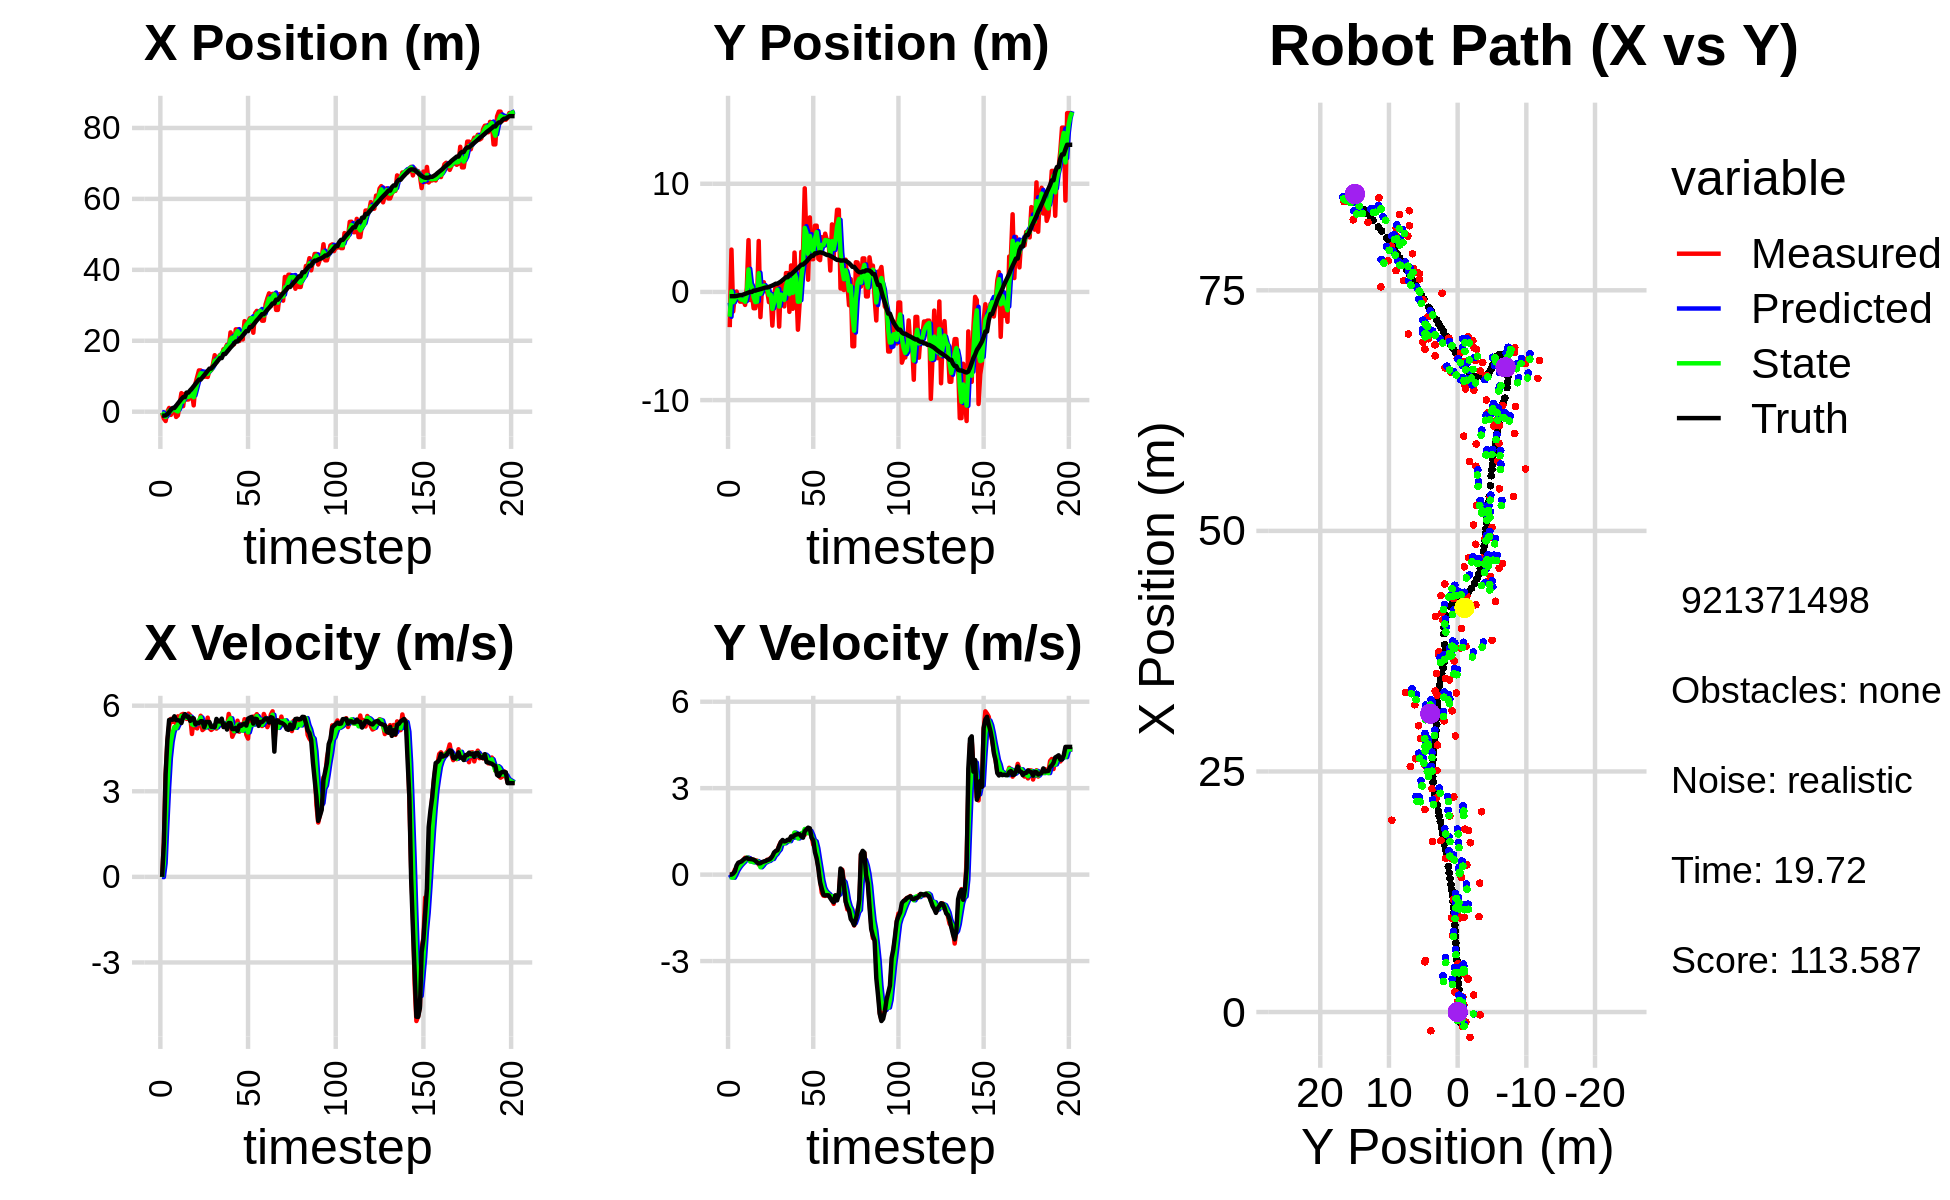

Source data for this figure (header and first rows):
-2.993760699107859136e-01, -3.254988432527520015e+00, 0.000000000000000000e+00, 0.000000000000000000e+00, 0.000000000000000000e+00, 0.000000000000000000e+00, 0.000000000000000000e+00, 0.000000000000000000e+00, -1.007556974135956906e-01, -9.939222984017811457e-01, 0.000000000000000000e+00, 0.000000000000000000e+00, -1.108026861883190106e+00, -3.936307430308196853e-01, 0.000000000000000000e+00, 0.000000000000000000e+00, 0.000000000000000000e+00, -1.899088383652269840e-04
-2.993760699107859136e-01, -3.254988432527520015e+00, 0.000000000000000000e+00, -0.000000000000000000e+00, -1.007556974135956906e-01, -9.939222984017811457e-01, 0.000000000000000000e+00, 0.000000000000000000e+00, -1.876776696891865048e-01, -2.288920931627907329e+00, -8.610638470603003067e-03, -8.930262753654996666e-02, -1.108026861883190106e+00, -3.936307430308196853e-01, 0.000000000000000000e+00, 0.000000000000000000e+00, 0.000000000000000000e+00, 5.146714975126087666e-04
-1.946417509888412445e+00, 3.915344952791470767e+00, 1.186999942466593350e+00, -4.718232435419363047e-04, -1.885387335362468109e-01, -2.297851194381562490e+00, -8.610638470603003067e-03, -8.930262753654996666e-02, -8.770375615828971405e-01, 5.134156989408333871e-02, 4.798810691073969181e-01, -9.332657833892948895e-02, -1.108026861883190106e+00, -3.936307430308196853e-01, 1.199999999999999956e+00, 0.000000000000000000e+00, 1.200000047683715820e+00, 3.974922001361846924e-04
-2.635190843918993941e+00, -1.804929370547832201e+00, 3.570914405696693716e+00, 2.473894796881335664e-02, -8.290494546721574043e-01, 4.200891206019038981e-02, 4.798810691073969181e-01, -9.332657833892948895e-02, -1.468751913541832987e+00, -9.437170829720499254e-01, 1.860739743274907765e+00, -1.075882004394857483e-01, -1.046862005913081539e+00, -3.936115461666104820e-01, 3.600000000000000089e+00, 3.699999999999999817e-02, 3.599999904632568359e+00, -6.927791982889175415e-03
-4.017239754072093882e-02, -2.522943019628365868e-01, 4.717917924371281657e+00, 1.705675696994213841e-01, -1.282677939214342144e+00, -9.544759030159984947e-01, 1.860739743274907765e+00, -1.075882004394857483e-01, -7.345185871589008375e-01, -6.713225024984839084e-01, 3.124780151622308377e+00, 4.922818071509335591e-03, -7.151321166397560658e-01, -3.910302375885279513e-01, 4.799000000000000377e+00, 1.170000000000000068e-01, 4.800000190734863281e+00, -3.613740578293800354e-02
1.048973321916775836e+00, 4.151708604676229708e-02, 5.273554676334025970e+00, 1.906555856287351913e-01, -4.220405719966699998e-01, -6.708302206913330235e-01, 3.124780151622308377e+00, 4.922818071509335591e-03, 2.512834913052878205e-01, -2.926870508464945453e-01, 4.166720483584485102e+00, 1.378785223147031558e-01, -1.171096557366397006e-01, -3.704845228938617452e-01, 5.500000000000000000e+00, 3.150000000000000022e-01, 5.508999824523925781e+00, -3.613740578293800354e-02
-9.027018542963418657e-01, -5.175881626432662364e-01, 5.536484405671084907e+00, 3.572714089166934559e-01, 6.679555396637363307e-01, -2.788991986150242131e-01, 4.166720483584485102e+00, 1.378785223147031558e-01, 5.215402087622955651e-02, -3.857076537161695517e-01, 4.730481371635789856e+00, 2.339999293172101424e-01, 5.176025630371432484e-01, -3.309609383489141576e-01, 5.509000000000000341e+00, 4.129999999999999782e-01, 5.525000095367431641e+00, -6.444102525711059570e-02
7.693772022257969745e-01, -8.954698539199492657e-01, 5.431428500261159087e+00, 4.246032828082296762e-01, 5.252021580398085199e-01, -3.623076607844485375e-01, 4.730481371635789856e+00, 2.339999293172101424e-01, 6.447920724035410833e-01, -6.200551549952328934e-01, 5.059764635435198166e+00, 3.143755774123057067e-01, 1.044973016098063257e+00, -2.906707020894362947e-01, 5.506999999999999673e+00, 4.359999999999999987e-01, 5.525000095367431641e+00, -7.801657915115356445e-02
7.693772022257969745e-01, -8.954698539199492657e-01, 5.524722984808553505e+00, 4.619237932010649694e-01, 1.150768535947060967e+00, -5.886175972540023116e-01, 5.059764635435198166e+00, 3.143755774123057067e-01, 1.004721006800558092e+00, -7.265644505745829651e-01, 5.255682179428792011e+00, 3.803312331175884298e-01, 1.044973016098063257e+00, -2.906707020894362947e-01, 5.628000000000000114e+00, 4.630000000000000226e-01, 5.646999835968017578e+00, -8.341629058122634888e-02
-1.490416884299478051e+00, -7.416037781007164265e-01, 5.351329652170522699e+00, 4.931001245259206134e-01, 1.530289224743437426e+00, -6.885313272628241776e-01, 5.255682179428792011e+00, 3.803312331175884298e-01, 2.913235390354524945e-01, -7.090369118541992588e-01, 5.212598403322280305e+00, 4.389998735822592257e-01, 1.689183831383182399e+00, -2.370881313172148175e-01, 5.493000000000000327e+00, 5.220000000000000195e-01, 5.517000198364257812e+00, -9.188587218523025513e-02
-1.032801270176639141e+00, -1.198424624887759471e+00, 5.626651830956911127e+00, 5.851827978507986305e-01, 8.125833793676805472e-01, -6.651369244959732807e-01, 5.212598403322280305e+00, 4.389998735822592257e-01, 6.466681991038869537e-02, -9.068357957495295496e-01, 5.349712712684631555e+00, 5.054715390567101618e-01, 2.318807244683579682e+00, -1.794141995830885461e-01, 5.488999999999999879e+00, 5.580000000000000515e-01, 5.517000198364257812e+00, -1.036293953657150269e-01
2.078353107694307589e+00, 3.907766772278135625e-01, 5.465520737626093251e+00, 5.684248489232832657e-01, 5.996380911788519175e-01, -8.562886418438585556e-01, 5.349712712684631555e+00, 5.054715390567101618e-01, 1.209957302301141624e+00, -2.449304079496702480e-01, 5.443840005204590327e+00, 5.907338268911063173e-01, 2.948831200649995932e+00, -1.149515682431723335e-01, 5.477999999999999758e+00, 5.799999999999999600e-01, 5.508999824523925781e+00, -1.036293953657150269e-01
5.221641063810808170e+00, 4.789632422547999369e+00, 5.683643414688963169e+00, 5.784154960635687903e-01, 1.754341302821600834e+00, -1.858570252605596107e-01, 5.443840005204590327e+00, 5.907338268911063173e-01, 3.184145841741820249e+00, 2.082556242970332150e+00, 5.640373426268605606e+00, 5.696019788756570001e-01, 3.571176171820107825e+00, -5.085648794601894257e-02, 5.392000000000000348e+00, 5.430000000000000382e-01, 5.419000148773193359e+00, -1.014192700386047363e-01
1.547811389085204326e+00, -7.490585914252247957e-01, 5.711216673411843026e+00, 5.640242141554553390e-01, 3.748183184368680809e+00, 2.139516440857897717e+00, 5.640373426268605606e+00, 5.696019788756570001e-01, 2.846170290642990874e+00, 7.423166532362228676e-01, 5.611584620085072750e+00, 4.514220620565094766e-01, 4.104043603042700106e+00, 1.824272764997374304e-03, 5.607000000000000206e+00, 5.400000000000000355e-01, 5.632999897003173828e+00, -9.843808412551879883e-02
5.032894045802385641e+00, -4.575869627751302099e-02, 5.638508418216212625e+00, 5.261112310645291723e-01, 3.407328752651498149e+00, 7.874588594418737708e-01, 5.611584620085072750e+00, 4.514220620565094766e-01, 4.075667539272932238e+00, 4.042240574164168709e-01, 5.666188714003347116e+00, 4.858110489114562114e-01, 4.104043603042700106e+00, 1.824272764997374304e-03, 5.703000000000000291e+00, 5.330000000000000293e-01, 5.728000164031982422e+00, -9.303743392229080200e-02
3.434722900815148527e+00, -1.506056594387350067e+00, 5.535583208421099854e+00, 5.097055152669812683e-01, 4.642286410673267305e+00, 4.528051623075625143e-01, 5.666188714003347116e+00, 4.858110489114562114e-01, 4.143152443409394259e+00, -4.875177561258743353e-01, 5.574107757648122607e+00, 4.230579849927591507e-01, 5.387904763233491323e+00, 1.213877922000678178e-01, 5.615000000000000213e+00, 5.200000000000000178e-01, 5.638999938964843750e+00, -9.181910753250122070e-02
3.434722900815148527e+00, -1.506056594387350067e+00, 5.722969704576454042e+00, 4.910735977879883141e-01, 4.700563219174206608e+00, -4.452119576265984313e-01, 5.574107757648122607e+00, 4.230579849927591507e-01, 4.184254631921997536e+00, -9.359106714534145555e-01, 5.607360724709352873e+00, 4.533896772619070981e-01, 5.387904763233491323e+00, 1.213877922000678178e-01, 5.618000000000000327e+00, 4.829999999999999849e-01, 5.638999938964843750e+00, -8.559780567884445190e-02
3.963715672875627760e+00, -9.147819743678596849e-01, 5.663189436938551147e+00, 4.859440037797938539e-01, 4.744990704392932912e+00, -8.905717037272238290e-01, 5.607360724709352873e+00, 4.533896772619070981e-01, 4.425478575119417002e+00, -9.010052475703055341e-01, 5.611285976261529918e+00, 4.697200359316383023e-01, 6.027654290545576998e+00, 1.769324080149155265e-01, 5.466999999999999638e+00, 4.249999999999999889e-01, 5.482999801635742188e+00, -8.559780567884445190e-02
5.366103053401121592e+00, 4.712937308645294365e+00, 5.008861884815328125e+00, 3.489164648905165311e-01, 4.986607172745570082e+00, -8.540332439771416428e-01, 5.611285976261529918e+00, 4.697200359316383023e-01, 5.127763829426244868e+00, 1.733450211639883554e+00, 5.351159888353928196e+00, 4.237233171724544833e-01, 6.546945214567560178e+00, 2.157616147421856367e-01, 5.557000000000000384e+00, 3.870000000000000107e-01, 5.571000099182128906e+00, -6.954748183488845825e-02
1.775395512898746864e+00, -2.328858422427610542e+00, 5.514636206473973346e+00, 3.841486179032642667e-01, 5.662879818261637332e+00, 1.775822543357129080e+00, 5.351159888353928196e+00, 4.237233171724544833e-01, 4.070250817861271742e+00, -1.808186928153721063e-01, 5.319516859346540727e+00, 2.552608873084670771e-01, 7.174333215018984689e+00, 2.598924169347591739e-01, 5.557000000000000384e+00, 3.960000000000000187e-01, 5.571000099182128906e+00, -6.954748183488845825e-02
7.910676203909771331e+00, 7.473251359385509884e-01, 5.238422863314745825e+00, 3.910660055546147928e-01, 4.602202503795925992e+00, -1.552926040845253874e-01, 5.319516859346540727e+00, 2.552608873084670771e-01, 5.959158756317204819e+00, 2.671778137011283083e-01, 5.371306678314507366e+00, 3.192111539551616417e-01, 7.819322228722565882e+00, 3.071794048816373079e-01, 5.347000000000000419e+00, 4.339999999999999969e-01, 5.364999771118164062e+00, -7.451516389846801758e-02
9.774789214621579347e+00, 8.950078015090481287e-01, 5.203742873057950469e+00, 4.362858993835916355e-01, 6.496289424148655733e+00, 2.990989290966444836e-01, 5.371306678314507366e+00, 3.192111539551616417e-01, 7.838720686761529777e+00, 5.855615869441438415e-01, 5.384400565810464556e+00, 4.013122142649817037e-01, 8.438474297685626624e+00, 3.582261934712334672e-01, 5.397000000000000242e+00, 4.570000000000000173e-01, 5.415999889373779297e+00, -8.364516496658325195e-02
1.163530814666158797e+01, 7.214502746875210704e-02, 5.382540614174914140e+00, 4.697491007609871927e-01, 8.377160743342576765e+00, 6.256928083706420063e-01, 5.384400565810464556e+00, 4.013122142649817037e-01, 9.715366381359970660e+00, 3.674687281091242319e-01, 5.470631638606778147e+00, 4.301321588593225442e-01, 9.057201028578141688e+00, 4.115056530688343539e-01, 5.394999999999999574e+00, 4.709999999999999742e-01, 5.415999889373779297e+00, -8.705218136310577393e-02
1.163530814666158797e+01, 7.214502746875210704e-02, 5.646464691820583859e+00, 5.160788207210451617e-01, 1.026242954522064821e+01, 4.104819439950564974e-01, 5.470631638606778147e+00, 4.301321588593225442e-01, 1.083056891420126178e+01, 2.524804281494630875e-01, 5.586778047150994908e+00, 4.635967390881744477e-01, 9.057201028578141688e+00, 4.115056530688343539e-01, 5.456000000000000405e+00, 5.050000000000000044e-01, 5.479000091552734375e+00, -9.114533662796020508e-02
9.851254016856575646e+00, -9.411050549001381826e-01, 5.144936114878772671e+00, 5.084615646197117034e-01, 1.138924671891636109e+01, 2.988401020582805434e-01, 5.586778047150994908e+00, 4.635967390881744477e-01, 1.074675198670422738e+01, -2.821267729863625173e-01, 5.347072988559643747e+00, 4.774835137026422482e-01, 9.676204324325736295e+00, 4.681554570073858113e-01, 5.453999999999999737e+00, 5.230000000000000204e-01, 5.274000167846679688e+00, -9.850770235061645508e-02
9.868163735428757022e+00, -2.799000008875106027e-01, 5.197352410879156892e+00, 5.834621809828618444e-01, 1.128145928556019228e+01, -2.343784216160982870e-01, 5.347072988559643747e+00, 4.774835137026422482e-01, 1.069734925627410327e+01, -2.532659703083508518e-01, 5.241660841961221173e+00, 5.310566155545211053e-01, 1.029018557079125706e+01, 5.284406074186395186e-01, 5.243999999999999773e+00, 5.620000000000000551e-01, 5.274000167846679688e+00, -1.117933616042137146e-01
9.905154109397336981e+00, -3.112392889387550543e+00, 5.324553171121181094e+00, 5.977419194200972452e-01, 1.122151534047022459e+01, -2.001603087528987523e-01, 5.241660841961221173e+00, 5.310566155545211053e-01, 1.068286543756023299e+01, -1.567626908512043782e+00, 5.243645414212839917e+00, 5.428615857570157077e-01, 1.089996683645920861e+01, 5.959055558554607890e-01, 5.426000000000000156e+00, 6.420000000000000151e-01, 5.464000225067138672e+00, -1.117933616042137146e-01
9.790957093853414506e+00, -4.017756444793854631e-01, 5.579514039462428521e+00, 6.898619632301088433e-01, 1.120722997898151618e+01, -1.513340749936342267e+00, 5.243645414212839917e+00, 5.428615857570157077e-01, 1.063372113478336090e+01, -9.850689628275356435e-01, 5.356645390610113466e+00, 6.540035278304237032e-01, 1.152106821569125117e+01, 6.724816090852870909e-01, 5.432000000000000384e+00, 7.680000000000000160e-01, 5.486000061035156250e+00, -1.230176091194152832e-01
1.167750424147317823e+01, 5.940343720880156830e-01, 5.209573303585133708e+00, 7.550108290580718196e-01, 1.116938567384437242e+01, -9.196686100444932954e-01, 5.356645390610113466e+00, 6.540035278304237032e-01, 1.137449755928313344e+01, -2.054529670416843645e-01, 5.304156545694891811e+00, 7.120580393346932491e-01, 1.214136469418596853e+01, 7.631713883974448054e-01, 5.424000000000000377e+00, 8.219999999999999529e-01, 5.486000061035156250e+00, -1.439254879951477051e-01
1.167750424147317823e+01, 5.940343720880156830e-01, 5.149211027289771536e+00, 8.444815685758652046e-01, 1.190491321385262324e+01, -1.342471631082150507e-01, 5.304156545694891811e+00, 7.120580393346932491e-01, 1.180773611394699074e+01, 2.120783438910321950e-01, 5.228349816130807071e+00, 8.025774360061215251e-01, 1.214136469418596853e+01, 7.631713883974448054e-01, 5.259000000000000341e+00, 8.459999999999999742e-01, 5.327000141143798828e+00, -1.625550389289855957e-01
1.339396750960814586e+01, -3.206177280851743472e+00, 5.199840308213253159e+00, 1.015117369332745101e+00, 1.233057109556007092e+01, 2.923360874916443586e-01, 5.228349816130807071e+00, 8.025774360061215251e-01, 1.276664333510036897e+01, -1.352092554944965164e+00, 5.244059840929351957e+00, 8.714006073919147166e-01, 1.274513018195829872e+01, 8.639182579969353348e-01, 5.262999999999999901e+00, 9.939999999999999947e-01, 5.355999946594238281e+00, -1.927960515022277832e-01
1.592971575302793674e+01, 8.924185087953288020e-01, 5.266580717827184621e+00, 1.132650628746996624e+00, 1.329104931919330390e+01, -1.264952494205773714e+00, 5.244059840929351957e+00, 8.714006073919147166e-01, 1.437535807094623763e+01, -2.432626063508489533e-01, 5.325091559533929875e+00, 1.069574433697725535e+00, 1.324840700650089431e+01, 9.621837863490310117e-01, 5.253999999999999559e+00, 1.131999999999999895e+00, 5.375000000000000000e+00, -2.118370980024337769e-01
1.398516704205048811e+01, -5.372454397333998877e-01, 5.196231684228373560e+00, 1.112552768307939921e+00, 1.490786722689963106e+01, -1.363051629810763943e-01, 5.325091559533929875e+00, 1.069574433697725535e+00, 1.452574616696560028e+01, -3.245388829214230775e-01, 5.242393741783089034e+00, 1.085820034004535195e+00, 1.386837160622354759e+01, 1.095661594110743486e+00, 5.535999999999999588e+00, 1.201999999999999957e+00, 5.664999961853027344e+00, -2.109230458736419678e-01
1.529718625588312442e+01, -1.337217258228673211e+00, 5.445535419294919244e+00, 1.151737742432570100e+00, 1.504998554114390963e+01, -2.159568795209695358e-01, 5.242393741783089034e+00, 1.085820034004535195e+00, 1.515646790147275169e+01, -7.424323754485360194e-01, 5.340393140768421532e+00, 1.087133007925695338e+00, 1.448947298545559015e+01, 1.228391004971771450e+00, 5.448999999999999844e+00, 1.151999999999999913e+00, 5.570000171661376953e+00, -2.084296345710754395e-01
1.597344952869456236e+01, 1.744550330842371322e+00, 5.375093684355002566e+00, 1.136839224926786018e+00, 1.569050721554959438e+01, -6.337190746559664412e-01, 5.340393140768421532e+00, 1.087133007925695338e+00, 1.580756541075800925e+01, 4.899580592228143239e-01, 5.363590029693907191e+00, 1.134970927450333678e+00, 1.511350214510223822e+01, 1.360796404856773778e+00, 5.445999999999999730e+00, 1.167000000000000037e+00, 5.570000171661376953e+00, -2.084296345710754395e-01
1.597344952869456236e+01, 1.744550330842371322e+00, 5.456898546916029602e+00, 1.189320677852452102e+00, 1.634392441372740024e+01, 6.034551519678477138e-01, 5.363590029693907191e+00, 1.134970927450333678e+00, 1.619403584913253979e+01, 1.141223350834212003e+00, 5.395601113317042952e+00, 1.194691691343369833e+00, 1.511350214510223822e+01, 1.360796404856773778e+00, 5.544999999999999929e+00, 1.209999999999999964e+00, 5.676000118255615234e+00, -2.145922929048538208e-01
1.759728765551798446e+01, -1.842327522543200535e+00, 5.308876784186596254e+00, 1.196323675007645138e+00, 1.673359596046424258e+01, 1.260692519968549030e+00, 5.395601113317042952e+00, 1.194691691343369833e+00, 1.708622241090182214e+01, -2.048888029200097716e-01, 5.379790495308918175e+00, 1.160873048407132124e+00, 1.624998629167000175e+01, 1.614331675716122128e+00, 5.250000000000000000e+00, 1.199000000000000066e+00, 5.505000114440917969e+00, -2.216418683528900146e-01
1.781535279799264515e+01, 2.450370622212786120e+00, 5.310055688812140851e+00, 1.304734406887404052e+00, 1.762420146043271529e+01, -8.880149807929654804e-02, 5.379790495308918175e+00, 1.160873048407132124e+00, 1.770101211354136339e+01, 1.107556747592198354e+00, 5.353564467049513276e+00, 1.303282947834206063e+00, 1.624998629167000175e+01, 1.614331675716122128e+00, 5.342999999999999972e+00, 1.324999999999999956e+00, 5.505000114440917969e+00, -2.409370690584182739e-01
1.887667024174253072e+01, -1.558294104873980901e+00, 5.249050017416392322e+00, 1.322136177177878347e+00, 1.823636856024631570e+01, 1.237885042375618916e+00, 5.353564467049513276e+00, 1.303282947834206063e+00, 1.849680894417244659e+01, -8.299993166711128190e-02, 5.323758379924237616e+00, 1.278881589391223539e+00, 1.686095392765639644e+01, 1.764903975960978144e+00, 5.163000000000000256e+00, 1.300999999999999934e+00, 5.324999809265136719e+00, -2.467482686042785645e-01
1.772359925527502966e+01, 3.639200760478859653e+00, 5.710427329210904901e+00, 1.443301127624290636e+00, 1.902918478216486875e+01, 4.488822727201108309e-02, 5.323758379924237616e+00, 1.278881589391223539e+00, 1.850237439081078961e+01, 1.736912781569608599e+00, 5.462579174268221038e+00, 1.457765267686448984e+00, 1.745913088330629748e+01, 1.915630293676134466e+00, 5.394000000000000128e+00, 1.368000000000000105e+00, 5.565000057220458984e+00, -2.475636750459671021e-01
2.235563957704767901e+01, 5.463243258863590412e-01, 5.478593479486889350e+00, 1.421482240208731929e+00, 1.904863230823761100e+01, 1.882689308338253431e+00, 5.462579174268221038e+00, 1.457765267686448984e+00, 2.040729621604195287e+01, 1.250143062179943865e+00, 5.558566650674591436e+00, 1.423728796764725413e+00, 1.806973612358478221e+01, 2.070573998763859613e+00, 5.389000000000000234e+00, 1.389999999999999902e+00, 5.565000057220458984e+00, -2.538632750511169434e-01
2.081523692618332433e+01, -3.491039560498173877e+00, 4.911242965543394234e+00, 1.340885658461128171e+00, 2.096315288110941211e+01, 1.392515941856416362e+00, 5.558566650674591436e+00, 1.423728796764725413e+00, 2.088661953072719868e+01, -9.032210418800641349e-01, 5.263501646015232183e+00, 1.255130385517899239e+00, 1.858881342432601613e+01, 2.206712437555906625e+00, 5.177999999999999936e+00, 1.409999999999999920e+00, 5.367000102996826172e+00, -2.665279209613800049e-01
1.900558860601088895e+01, -1.030002640332620123e+00, 5.053052413387392860e+00, 1.379602996654815117e+00, 2.141296969532872296e+01, -7.777080033282741667e-01, 5.263501646015232183e+00, 1.255130385517899239e+00, 2.041906552189636415e+01, -8.940908478581098828e-01, 5.104233317879208975e+00, 1.310892032826495912e+00, 1.918785250233286988e+01, 2.369040443239618376e+00, 5.179999999999999716e+00, 1.401999999999999913e+00, 5.367000102996826172e+00, -2.665279209613800049e-01
2.321476638363211009e+01, 3.711546135403033908e+00, 5.182251779404512426e+00, 1.341222297378475092e+00, 2.092948885368428336e+01, -7.630016445754602694e-01, 5.104233317879208975e+00, 1.310892032826495912e+00, 2.187001184366719642e+01, 1.339227231755144576e+00, 5.200682536482071683e+00, 1.439596831612030226e+00, 1.978446924731717260e+01, 2.522655440638517543e+00, 5.222999999999999865e+00, 1.324999999999999956e+00, 5.388999938964843750e+00, -2.532537579536437988e-01
2.321476638363211009e+01, 3.711546135403033908e+00, 5.473304384444369397e+00, 1.377561511536340433e+00, 2.239008009731540483e+01, 1.483186914916347687e+00, 5.200682536482071683e+00, 1.439596831612030226e+00, 2.273544641863305671e+01, 2.535529160969831608e+00, 5.345415518839853775e+00, 1.440993260268403686e+00, 1.978446924731717260e+01, 2.522655440638517543e+00, 5.113000000000000433e+00, 1.282000000000000028e+00, 5.271999835968017578e+00, -2.465661317110061646e-01
1.993228602423829798e+01, 9.582433892167012246e+00, 5.087757846223901481e+00, 1.381557949792166173e+00, 2.326998797051704315e+01, 2.679628486996671999e+00, 5.345415518839853775e+00, 1.440993260268403686e+00, 2.189282808049241424e+01, 5.920470334415655955e+00, 5.139927582496040870e+00, 1.582260355024483367e+00, 2.037770044838952899e+01, 2.672652436678827570e+00, 5.310999999999999943e+00, 1.504000000000000004e+00, 5.519000053405761719e+00, -2.651517987251281738e-01
2.104601836278089522e+01, 4.771841717319409426e+00, 5.357338452427359066e+00, 1.585399795834249170e+00, 2.240682083874201780e+01, 6.078696369918104025e+00, 5.139927582496040870e+00, 1.582260355024483367e+00, 2.185320492933669101e+01, 5.460689441857915938e+00, 5.201153859986970218e+00, 1.564875062887083557e+00, 2.088416922128785203e+01, 2.810394479408320212e+00, 5.293000000000000149e+00, 1.566000000000000059e+00, 5.519000053405761719e+00, -2.877191305160522461e-01
2.037111032035091185e+01, 1.130406333148481046e+00, 5.143505131609875214e+00, 1.522119996326156688e+00, 2.237332031533538768e+01, 5.617176948146624049e+00, 5.201153859986970218e+00, 1.564875062887083557e+00, 2.154955656828095201e+01, 3.509438206474660760e+00, 5.121467702383124987e+00, 1.434637383428907231e+00, 2.149573576475308911e+01, 2.992106152194618840e+00, 5.341999999999999638e+00, 1.629000000000000004e+00, 5.585000038146972656e+00, -2.877191305160522461e-01
2.552967202718942374e+01, 6.891471100785939718e+00, 5.526249871645215528e+00, 1.503028298183678446e+00, 2.206170333851926557e+01, 3.652901944817551261e+00, 5.121467702383124987e+00, 1.434637383428907231e+00, 2.349595499737018400e+01, 5.186286820950182452e+00, 5.396604489534004401e+00, 1.515865665855396394e+00, 2.211086046768725311e+01, 3.180961084910238768e+00, 5.368999999999999773e+00, 1.606000000000000094e+00, 5.604000091552734375e+00, -2.655561864376068115e-01
2.510058748721642985e+01, 3.029287023120474043e+00, 4.981054941533573199e+00, 1.354746293747256525e+00, 2.403561544632358604e+01, 5.337873387535721825e+00, 5.396604489534004401e+00, 1.515865665855396394e+00, 2.446289571258754236e+01, 4.251078790271141550e+00, 5.238336595996765155e+00, 1.380532410096476204e+00, 2.271903288415526134e+01, 3.343007279074528881e+00, 5.304000000000000270e+00, 1.280999999999999917e+00, 5.455999851226806641e+00, -2.655561864376068115e-01
2.510058748721642985e+01, 3.029287023120474043e+00, 4.847201864488652312e+00, 1.042305089967229703e+00, 2.498672937218722012e+01, 4.389132031280789548e+00, 5.238336595996765155e+00, 1.380532410096476204e+00, 2.502395810021854672e+01, 3.737892734141583961e+00, 5.065509951158036372e+00, 1.197212801411650096e+00, 2.271903288415526134e+01, 3.343007279074528881e+00, 5.544999999999999929e+00, 1.191000000000000059e+00, 5.671000003814697266e+00, -2.118070572614669800e-01
2.632612049639323715e+01, 6.125864459143505414e+00, 5.516556827425858955e+00, 1.008594341114238180e+00, 2.553050909533434876e+01, 3.857614014282749082e+00, 5.065509951158036372e+00, 1.197212801411650096e+00, 2.586828306355912588e+01, 4.919673167285218085e+00, 5.289699171826704571e+00, 1.156122252563479336e+00, 2.386561071930792011e+01, 3.566178752704915134e+00, 5.580000000000000071e+00, 7.780000000000000249e-01, 5.633999824523925781e+00, -1.808331608772277832e-01
2.632612049639323715e+01, 6.125864459143505414e+00, 5.394310344147349667e+00, 6.127445096492966092e-01, 2.639725298074179705e+01, 5.035285392541566374e+00, 5.289699171826704571e+00, 1.156122252563479336e+00, 2.637058742823425206e+01, 5.538106456876820793e+00, 5.334830372712520585e+00, 9.121385375911692517e-01, 2.386561071930792011e+01, 3.566178752704915134e+00, 5.605999999999999872e+00, 5.620000000000000551e-01, 5.633999824523925781e+00, -1.131060868501663208e-01
2.226015150617511651e+01, 3.062418414210823503e+00, 5.618735608892100331e+00, 2.653962271169780784e-01, 2.690407046550550518e+01, 5.629320310635937297e+00, 5.334830372712520585e+00, 9.121385375911692517e-01, 2.500361644968359087e+01, 4.413012659387913317e+00, 5.337801651799642499e+00, 5.316649881828040547e-01, 2.449970686443229440e+01, 3.634243203617985252e+00, 5.370000000000000107e+00, 2.109999999999999931e-01, 5.374000072479248047e+00, -4.719907417893409729e-02
2.774092638496541952e+01, 2.941140843197324273e+00, 5.603367628060839323e+00, -1.717749283639734836e-01, 2.553739661486355672e+01, 4.466179158206193378e+00, 5.337801651799642499e+00, 5.316649881828040547e-01, 2.644891671932594335e+01, 3.728231451868058599e+00, 5.516387013649589832e+00, 1.678858598179890915e-01, 2.511637270494714969e+01, 3.660162640155932401e+00, 5.543000000000000149e+00, -2.590000000000000080e-01, 5.548999786376953125e+00, 3.064606152474880219e-02
2.841770970855382217e+01, 5.058751894112002212e+00, 5.702205537561922277e+00, -6.308889570190919782e-01, 2.700055542069090109e+01, 3.745020037849857708e+00, 5.516387013649589832e+00, 1.678858598179890915e-01, 2.758714681237038135e+01, 4.348682639470317746e+00, 5.637997621440116625e+00, -1.990905999920145608e-01, 2.574633753316790674e+01, 3.636205388415335804e+00, 5.527000000000000135e+00, -4.879999999999999893e-01, 5.548999786376953125e+00, 1.101913005113601685e-01
2.739172732834182256e+01, 4.363182497892806211e+00, 5.429158732087535633e+00, -7.298775643435633231e-01, 2.815094657451439275e+01, 4.328773579471116406e+00, 5.637997621440116625e+00, -1.990905999920145608e-01, 2.783402454189458197e+01, 4.332455444654765842e+00, 5.523701923849801965e+00, -4.547157140300943645e-01, 2.625925314435202296e+01, 3.580712272216382885e+00, 5.293000000000000149e+00, -7.019999999999999574e-01, 5.339000225067138672e+00, 1.336353570222854614e-01
2.844223177476533593e+01, 5.387693358578815150e+00, 5.506463358084823234e+00, -7.402701343382327437e-01, 2.838639473427956261e+01, 4.286983873251756449e+00, 5.523701923849801965e+00, -4.547157140300943645e-01, 2.840890816049181211e+01, 4.799217915280452829e+00, 5.517449411330927589e+00, -5.718366152407176051e-01, 2.686660158699780254e+01, 3.499468041104617733e+00, 5.427999999999999936e+00, -7.199999999999999734e-01, 5.474999904632568359e+00, 1.336353570222854614e-01
2.565890371821578952e+01, 4.777543021648336108e+00, 5.286875352970507258e+00, -6.998856729180435998e-01, 2.896065310162490647e+01, 4.742034253756380657e+00, 5.517449411330927589e+00, -5.718366152407176051e-01, 2.759891939948354889e+01, 4.755799975645657263e+00, 5.325110623672724586e+00, -6.331384960382561156e-01, 2.749119722869650317e+01, 3.416742993520933247e+00, 5.427999999999999936e+00, -7.169999999999999707e-01, 5.474999904632568359e+00, 1.316164284944534302e-01
2.565890371821578952e+01, 4.777543021648336108e+00, 5.709402408526157657e+00, -7.387643644196144610e-01, 2.813143046185082241e+01, 4.692486126041831795e+00, 5.325110623672724586e+00, -6.331384960382561156e-01, 2.712526968589896015e+01, 4.730654306124757014e+00, 5.431528083606017354e+00, -6.835578278321251533e-01, 2.749119722869650317e+01, 3.416742993520933247e+00, 5.490999999999999659e+00, -7.189999999999999725e-01, 5.538000106811523438e+00, 1.286793649196624756e-01
3.026519167426942403e+01, 1.977829647723430284e+00, 5.556733073145422530e+00, -7.491095661766344893e-01, 2.766842249425956268e+01, 4.662298523341544154e+00, 5.431528083606017354e+00, -6.835578278321251533e-01, 2.873803404986904297e+01, 3.391716552742980006e+00, 5.557555549727517530e+00, -7.617114427092179785e-01, 2.811884558247206911e+01, 3.336256456881092625e+00, 5.557999999999999829e+00, -8.159999999999999476e-01, 5.617000102996826172e+00, 1.340032517910003662e-01
... 142 more rows
